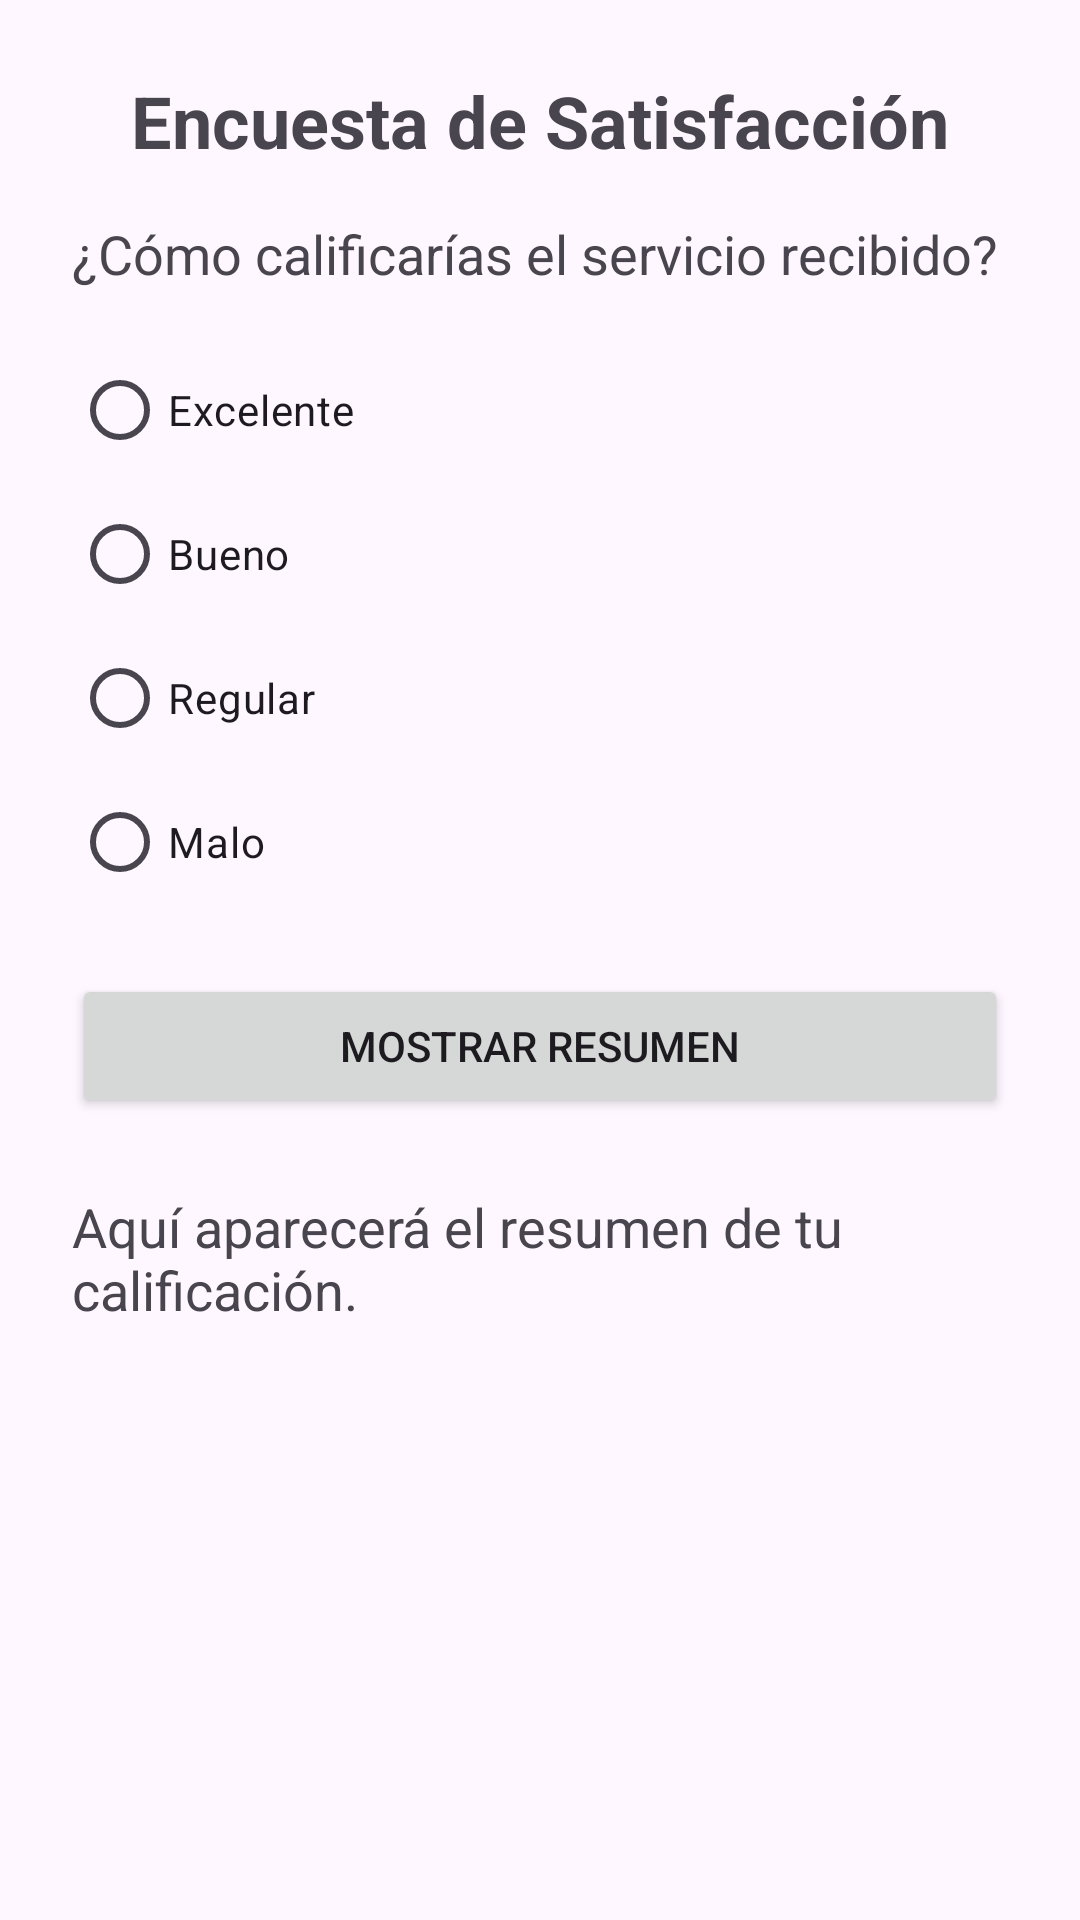

Produce the Android XML layout that renders to this screen, including the resource entries it uses.
<!-- AndroidManifest.xml: application theme Theme.EjerciciosRadioButtons -->
<!-- res/layout/activity_encuesta.xml -->
<?xml version="1.0" encoding="utf-8"?>
<ScrollView xmlns:android="http://schemas.android.com/apk/res/android"
    android:id="@+id/mainEncuesta"
    android:layout_width="match_parent"
    android:layout_height="match_parent">

    <LinearLayout
        android:layout_width="match_parent"
        android:layout_height="wrap_content"
        android:orientation="vertical"
        android:padding="24dp">

        <TextView
            android:id="@+id/tvTituloEncuesta"
            android:layout_width="match_parent"
            android:layout_height="wrap_content"
            android:text="Encuesta de Satisfacción"
            android:textSize="24sp"
            android:textStyle="bold"
            android:gravity="center"
            android:paddingBottom="16dp" />

        <TextView
            android:id="@+id/tvPreguntaEncuesta"
            android:layout_width="match_parent"
            android:layout_height="wrap_content"
            android:text="¿Cómo calificarías el servicio recibido?"
            android:textSize="18sp"
            android:paddingBottom="16dp" />

        <RadioGroup
            android:id="@+id/rgCalificacion"
            android:layout_width="match_parent"
            android:layout_height="wrap_content"
            android:orientation="vertical">

            <RadioButton
                android:id="@+id/rbExcelente"
                android:layout_width="wrap_content"
                android:layout_height="wrap_content"
                android:text="Excelente" />

            <RadioButton
                android:id="@+id/rbBueno"
                android:layout_width="wrap_content"
                android:layout_height="wrap_content"
                android:text="Bueno" />

            <RadioButton
                android:id="@+id/rbRegular"
                android:layout_width="wrap_content"
                android:layout_height="wrap_content"
                android:text="Regular" />

            <RadioButton
                android:id="@+id/rbMalo"
                android:layout_width="wrap_content"
                android:layout_height="wrap_content"
                android:text="Malo" />

        </RadioGroup>

        <Button
            android:id="@+id/btnMostrarResumen"
            android:layout_width="match_parent"
            android:layout_height="wrap_content"
            android:text="Mostrar resumen"
            android:layout_marginTop="20dp" />

        <TextView
            android:id="@+id/tvResultadoEncuesta"
            android:layout_width="match_parent"
            android:layout_height="wrap_content"
            android:text="Aquí aparecerá el resumen de tu calificación."
            android:textSize="18sp"
            android:paddingTop="24dp" />

    </LinearLayout>

</ScrollView>
<!-- resources referenced by this layout -->
<resources>
  <style name="Theme.EjerciciosRadioButtons" parent="Base.Theme.EjerciciosRadioButtons" />
  <style name="Base.Theme.EjerciciosRadioButtons" parent="Theme.Material3.DayNight.NoActionBar">
          
          
      </style>
</resources>
